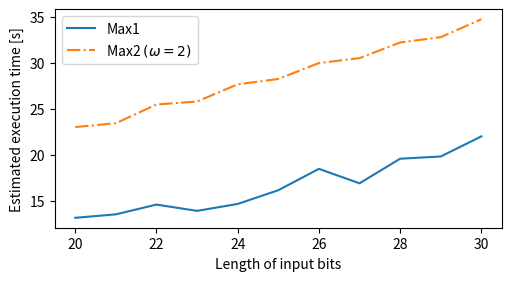

Reproduce this figure in Python.
import matplotlib as mpl
import matplotlib.pyplot as plt
import numpy as np
from matplotlib.ticker import MaxNLocator

x = [20, 21, 22, 23, 24, 25, 26, 27, 28, 29, 30]
y1 = [13210, 13583, 14642, 13961, 14712,
      16200, 18517, 16949, 19618, 19855, 22038]
y2 = [23048, 23464, 25494, 25817, 27684,
      28262, 29988, 30522, 32220, 32796, 34736]

y1 = [e/1000 for e in y1]
y2 = [e/1000 for e in y2]


InCmpRounds = 16
WAN_DELAY = 60
mpSpdzTime = 73.2339+WAN_DELAY*InCmpRounds*20/1000
mpSpdzCommu = 4359.18
print("MP-SPDZ counterpart requires communication time:", mpSpdzTime)
print("MP-SPDZ counterpart requires communication vlume:", mpSpdzCommu, ' MB')

fig, ax = plt.subplots(figsize=(5, 2.7), layout='constrained')
ax.plot(x, y1, '-',label='Max1')
ax.plot(x, y2, '-.', label='Max2 $(\omega = 2)$')
ax.set_xlabel('Length of input bits')
ax.set_ylabel('Estimated execution time [s]')
ax.xaxis.set_major_locator(MaxNLocator(integer=True))
ax.legend()

plt.show()
